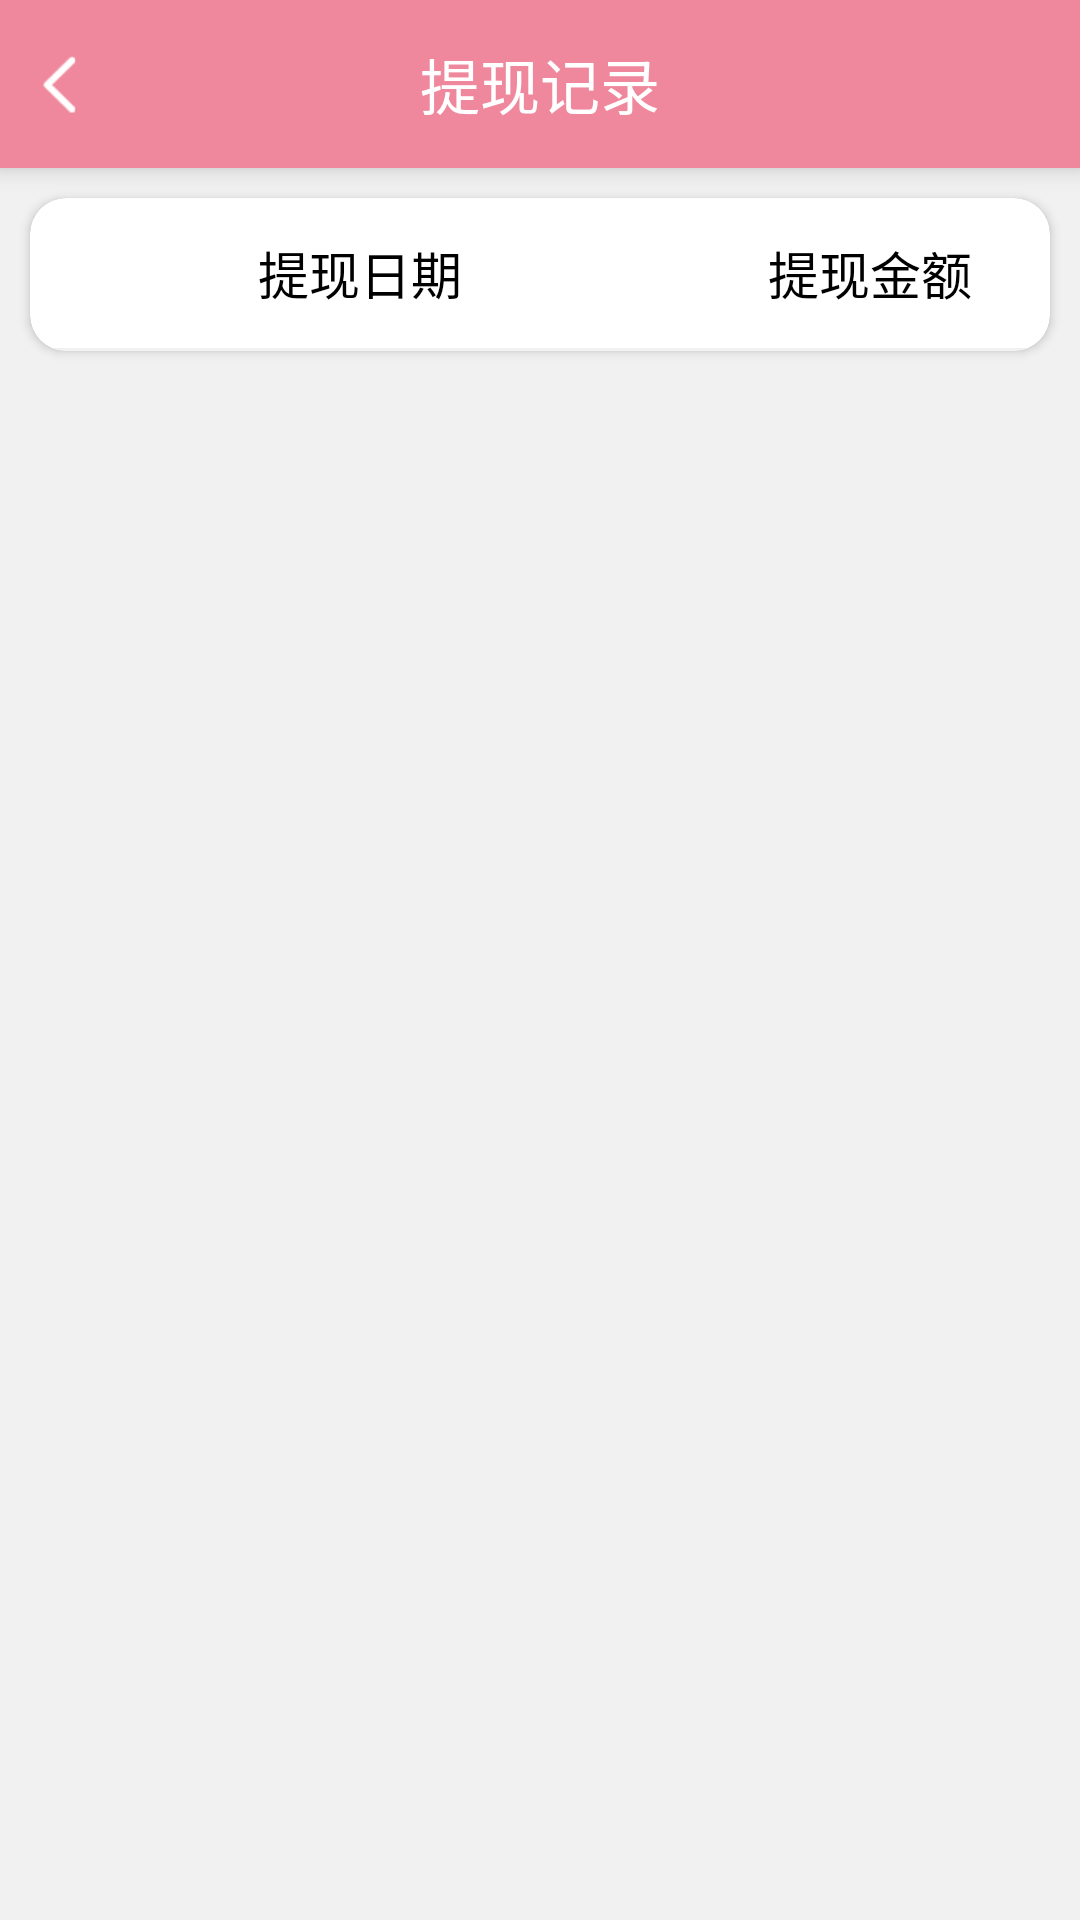

Here is an Android app screen rendered from its layout file. Give the layout XML and the strings, colors and styles it references.
<!-- AndroidManifest.xml: application theme AppTheme -->
<!-- res/layout/activity_get_money_history.xml -->
<?xml version="1.0" encoding="utf-8"?>
<LinearLayout xmlns:android="http://schemas.android.com/apk/res/android"
    xmlns:tools="http://schemas.android.com/tools"
    android:layout_width="match_parent"
    android:layout_height="match_parent"
    xmlns:app="http://schemas.android.com/apk/res-auto"
    android:orientation="vertical"
    android:background="#f1f1f1"
    tools:context="com.zz.zy.happychat.activity.GetMoneyHistoryActivity">
    <android.support.v7.widget.Toolbar
        android:layout_width="match_parent"
        android:elevation="5dp"
        app:contentInsetStart="0dp"
        android:background="#EF889D"
        android:layout_height="?attr/actionBarSize">
        <RelativeLayout
            android:layout_width="match_parent"
            android:layout_height="match_parent">
            <FrameLayout
                android:id="@+id/fl_back"
                android:layout_width="wrap_content"
                android:paddingLeft="10dp"
                android:layout_height="match_parent">
                <ImageView
                    android:layout_width="20dp"
                    android:scaleType="fitXY"
                    android:layout_gravity="center"
                    android:src="@drawable/fn"
                    android:layout_height="20dp" />
            </FrameLayout>
            <TextView
                android:layout_width="wrap_content"
                android:textSize="20sp"
                android:textColor="#fff"
                android:text="提现记录"
                android:layout_centerInParent="true"
                android:layout_height="wrap_content" />
        </RelativeLayout>
    </android.support.v7.widget.Toolbar>
    <android.support.v7.widget.CardView
        android:layout_margin="10dp"
        android:layout_width="match_parent"
        android:background="#fff"
        app:cardCornerRadius="12dp"
        android:layout_height="wrap_content">
        <LinearLayout
            android:layout_width="match_parent"
            android:orientation="vertical"
            android:layout_height="match_parent">
            <LinearLayout
                android:layout_width="match_parent"
                android:orientation="horizontal"
                android:gravity="center_vertical"
                android:layout_height="50dp">
                <TextView
                    android:layout_width="wrap_content"
                    android:layout_weight="1"
                    android:text="提现日期"
                    android:gravity="center"
                    android:textSize="17sp"
                    android:textColor="#000"
                    android:layout_height="wrap_content" />
                <TextView
                    android:layout_width="120dp"
                    android:text="提现金额"
                    android:gravity="center"
                    android:textSize="17sp"
                    android:textColor="#000"
                    android:layout_height="wrap_content" />
            </LinearLayout>
            <View
                android:layout_width="match_parent"
                android:background="#f1f1f1"
                android:layout_height="1dp" />
            <ListView
                android:id="@+id/lv_get_history"
                android:layout_width="match_parent"
                android:background="#fff"
                android:layout_height="wrap_content" />
        </LinearLayout>
    </android.support.v7.widget.CardView>
</LinearLayout>
<!-- resources referenced by this layout -->
<resources>
  <!-- drawable fn: png bitmap (drawable, 1315 bytes) -->
  <style name="AppTheme" parent="AppBaseTheme" />
  <style name="AppBaseTheme" parent="Theme.AppCompat.Light.DarkActionBar">
          
          <item name="colorPrimary">#EF889D</item>
          <item name="android:textAllCaps">false</item>
          <item name="android:windowActionBar">false</item>
          <item name="windowActionBar">false</item>
          <item name="android:windowAnimationStyle">@style/AnimationActivity</item>
          <item name="windowNoTitle">true</item>
          <item name="colorPrimaryDark">@color/colorPrimaryDark</item>
          <item name="colorAccent">#EF889D</item>
          
          
      </style>
  <style name="AnimationActivity" parent="@android:style/Animation.Activity">
          <item name="android:activityOpenEnterAnimation">@anim/slide_in_left</item>
          <item name="android:activityOpenExitAnimation">@anim/slide_out_left</item>
          <item name="android:activityCloseEnterAnimation">@anim/slide_in_right</item>
          <item name="android:activityCloseExitAnimation">@anim/slide_out_right</item>
      </style>
  <!-- not gathered from this repository: default colours our renderer supplied (Android Studio template values) -->
  <color name="colorPrimaryDark">#FF3700B3</color>
</resources>
